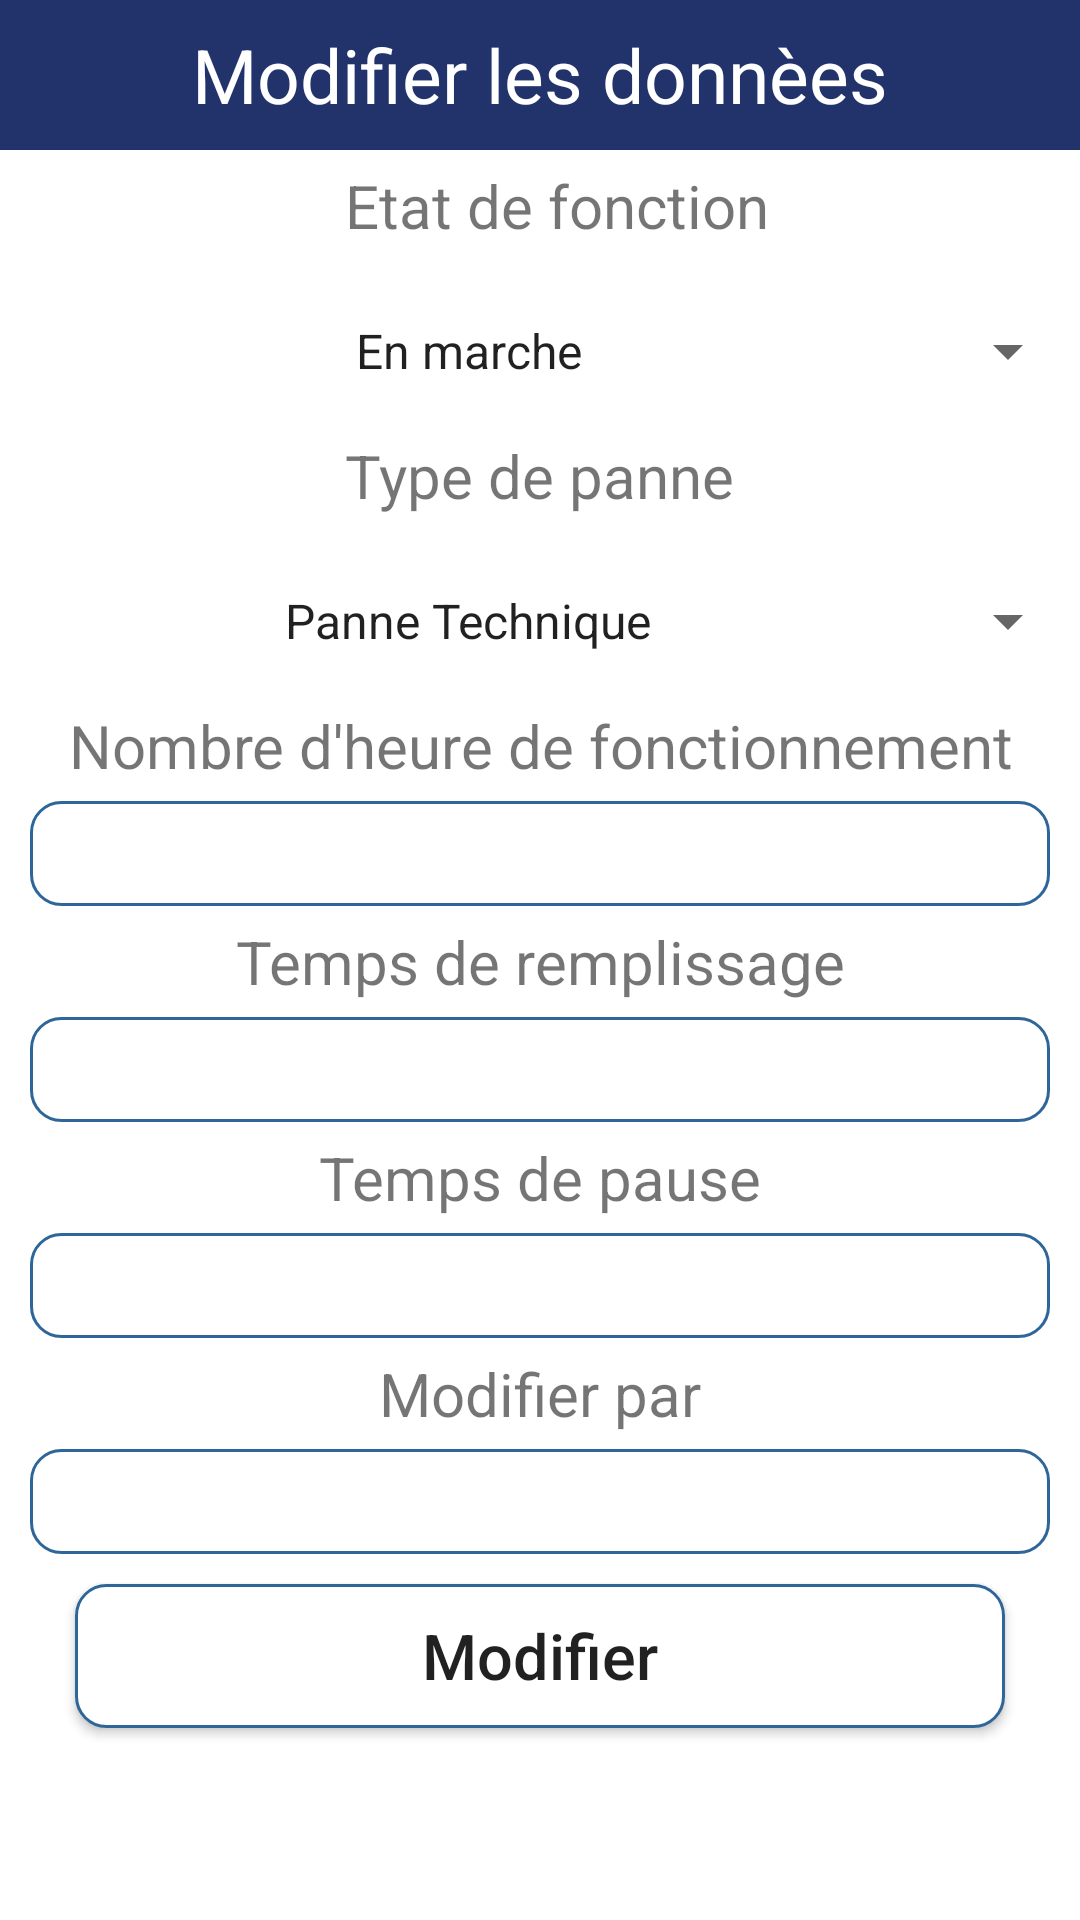

This screen was rendered from an Android layout file. Write that file and the resources it references.
<!-- AndroidManifest.xml: application theme Theme.MySupervisorApp -->
<!-- res/layout/update_popup_2.xml -->
<?xml version="1.0" encoding="utf-8"?>
<LinearLayout xmlns:android="http://schemas.android.com/apk/res/android"

    android:layout_width="match_parent"
    android:layout_height="match_parent"
    android:orientation="vertical">

    <TextView
        android:layout_width="match_parent"
        android:layout_height="50dp"
        android:text="Modifier les donnèes"
        android:background="@color/colorPrimary"
        android:textSize="25dp"
        android:gravity="center"
        android:textColor="#FFF"/>

    <TextView
        android:layout_width="match_parent"
        android:layout_height="wrap_content"
        android:layout_marginLeft="115dp"
        android:textSize="20sp"
        android:layout_marginTop="5dp"
        android:layout_marginBottom="5dp"
        android:text="Etat de fonction"/>


    <Spinner
        android:id="@+id/spin_3"
        android:layout_width="match_parent"
        android:layout_height="46dp"
        android:layout_marginTop="7dp"
        android:textAlignment="center"
        android:entries="@array/etat_de_fonct"
        />





    <TextView
        android:layout_width="match_parent"
        android:layout_height="wrap_content"
        android:layout_marginLeft="115dp"
        android:textSize="20sp"
        android:layout_marginTop="5dp"
        android:layout_marginBottom="5dp"
        android:text="Type de panne"/>

    <Spinner
        android:id="@+id/spin_4"
        android:layout_width="match_parent"
        android:layout_height="46dp"
        android:layout_marginTop="7dp"
        android:textAlignment="center"
        android:entries="@array/type_panne"
        />


    <TextView
        android:layout_width="match_parent"
        android:layout_height="wrap_content"
        android:gravity="center"
        android:textSize="20sp"
        android:layout_marginTop="5dp"
        android:layout_marginBottom="5dp"
        android:text="Nombre d'heure de fonctionnement"/>

    <EditText
        android:layout_width="match_parent"
        android:layout_height="35dp"
        android:layout_marginLeft="10dp"
        android:layout_marginRight="10dp"
        android:background="@drawable/rounded"
        android:gravity="center"
        android:id="@+id/txtnbHeure"/>


    <TextView
        android:layout_width="match_parent"
        android:layout_height="wrap_content"
        android:gravity="center"
        android:textSize="20sp"
        android:layout_marginTop="5dp"
        android:layout_marginBottom="5dp"
        android:text="Temps de remplissage"/>

    <EditText
        android:layout_width="match_parent"
        android:layout_height="35dp"
        android:layout_marginLeft="10dp"
        android:layout_marginRight="10dp"
        android:background="@drawable/rounded"
        android:gravity="center"
        android:id="@+id/txtRemplissage"/>

    <TextView
        android:layout_width="match_parent"
        android:layout_height="wrap_content"
        android:gravity="center"
        android:textSize="20sp"
        android:layout_marginTop="5dp"
        android:layout_marginBottom="5dp"
        android:text="Temps de pause"/>

    <EditText
        android:layout_width="match_parent"
        android:layout_height="35dp"
        android:layout_marginLeft="10dp"
        android:layout_marginRight="10dp"
        android:background="@drawable/rounded"
        android:gravity="center"
        android:id="@+id/txtPause"/>

    <TextView
        android:layout_width="match_parent"
        android:layout_height="wrap_content"
        android:gravity="center"
        android:textSize="20sp"
        android:layout_marginTop="5dp"
        android:layout_marginBottom="5dp"
        android:text="Modifier par"/>

    <EditText
        android:layout_width="match_parent"
        android:layout_height="35dp"
        android:layout_marginLeft="10dp"
        android:layout_marginRight="10dp"
        android:background="@drawable/rounded"
        android:gravity="center"
        android:id="@+id/txtModif"/>
    <Button
        android:id="@+id/BtnUpdate"
        android:layout_width="match_parent"
        android:layout_height="wrap_content"
        android:layout_marginRight="25dp"
        android:layout_marginLeft="25dp"
        android:layout_marginTop="10dp"
        android:text="Modifier"
        android:textSize="21dp"
        android:textAllCaps="false"
        android:background="@drawable/rounded"
        android:layout_gravity="center" />



</LinearLayout>
<!-- resources referenced by this layout -->
<resources>
  <array name="etat_de_fonct">
          <item>En marche</item>
          <item>En repos</item>
          <item>En panne</item>
      </array>
  <array name="type_panne">
          <item>Panne Technique</item>
          <item>Manque Alimentation</item>
  
      </array>
  <color name="colorPrimary">#22326b</color>
  <!-- drawable rounded (drawable) -->
  <?xml version="1.0" encoding="utf-8"?>
  <shape xmlns:android="http://schemas.android.com/apk/res/android" xmlns:width="http://schemas.android.com/aapt">
      <solid android:color="#FFFFFF"/>
      <stroke
         android:width="1dp"
          android:color="#2F6699"/>
      <corners
          android:radius="10dp"/>
  
  
  </shape>
  <style name="Theme.MySupervisorApp" parent="Theme.MaterialComponents.DayNight.DarkActionBar">
          
          <item name="colorPrimary">@color/colorPrimary</item>
          <item name="colorPrimaryVariant">@color/design_default_color_primary_variant</item>
          <item name="colorOnPrimary">@color/white</item>
          
          <item name="colorSecondary">@color/design_default_color_secondary</item>
          <item name="colorSecondaryVariant">@color/teal_700</item>
          <item name="colorOnSecondary">@color/black</item>
          
          <item name="android:statusBarColor" tools:targetApi="l">?attr/colorPrimaryVariant</item>
          
      </style>
  <color name="white">#FFFFFFFF</color>
  <color name="teal_700">#FF018786</color>
  <color name="black">#FF000000</color>
</resources>
